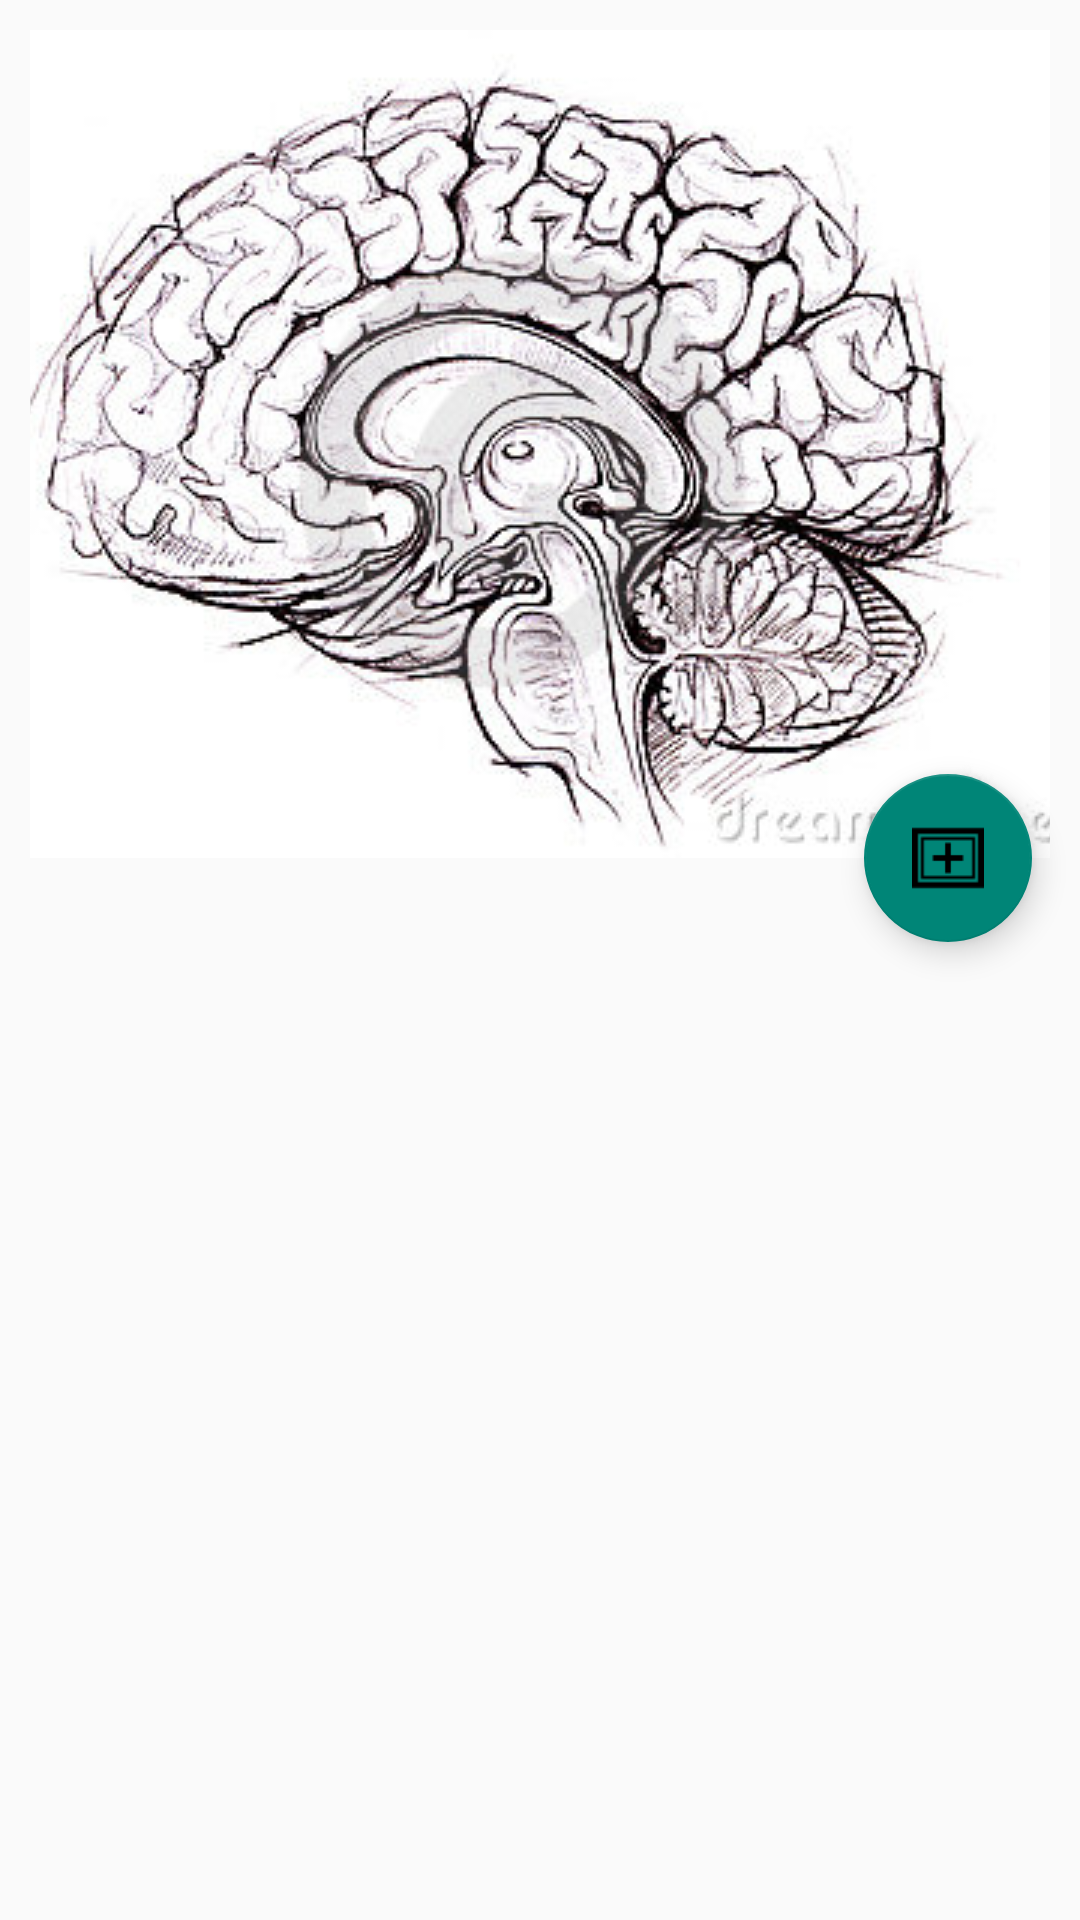

The Android layout XML behind this screen, and the referenced resources:
<!-- AndroidManifest.xml: application theme MimoTheme -->
<!-- res/layout/activity_main.xml -->
<android.support.design.widget.CoordinatorLayout xmlns:android="http://schemas.android.com/apk/res/android"
    android:layout_width="match_parent"
    android:layout_height="match_parent"
    xmlns:tools="http://schemas.android.com/tools"
    xmlns:app="http://schemas.android.com/apk/res-auto"
    xmlns:card_view="http://schemas.android.com/apk/res-auto"
    tools:context=".MainActivity">

    <LinearLayout
        android:orientation="vertical"
        android:layout_width="match_parent"
        android:layout_height="match_parent">
        <ImageView
            android:id="@+id/decks_main"
            android:layout_height="wrap_content"
            android:layout_width="wrap_content"
            android:scaleType="centerCrop"
            android:layout_gravity="center"
            android:layout_margin="10dp"
            android:src="@drawable/brain">
        </ImageView>

        <android.support.v7.widget.RecyclerView
            android:id="@+id/list_decks_view"
            android:scrollbars="vertical"
            android:layout_width="match_parent"
            android:layout_height="match_parent">
        </android.support.v7.widget.RecyclerView>

    </LinearLayout>
    <android.support.design.widget.FloatingActionButton
        android:id="@+id/fab_add_deck"
        android:layout_width="wrap_content"
        android:layout_height="wrap_content"
        android:layout_margin="16dp"
        android:clickable="true"
        android:src="@drawable/add_button"
        app:layout_anchor="@id/decks_main"
        app:layout_anchorGravity="bottom|right|end"
        android:onClick="addDeck"
        />



</android.support.design.widget.CoordinatorLayout>
<!-- resources referenced by this layout -->
<resources>
  <!-- drawable add_button: png bitmap (drawable, 257 bytes) -->
  <!-- drawable brain: jpg bitmap (drawable, 39317 bytes) -->
  <style name="MimoTheme" parent="Base.Theme.AppCompat.Light">
          
          <item name="colorPrimary">@color/mPrimary</item>
          <item name="android:colorPrimaryDark">@color/mPrimaryDark</item>
  
          
          <item name="android:windowContentTransitions">true</item>
  
          
          
              
  
      </style>
  <color name="mPrimary">#ffb300</color>
  <color name="mPrimaryDark">#ff6f00</color>
</resources>
